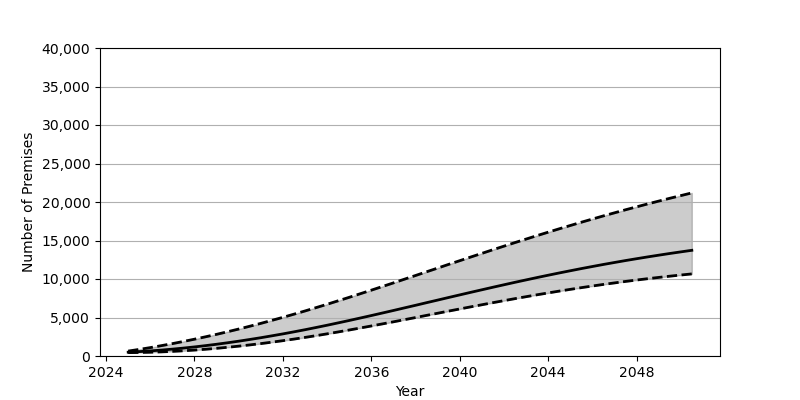

Values plotted in this chart, from the file beside it:
Date, Low, Base, High
2025-01-01, 440.0, 495.0, 638.0
2025-07-01, 455.0, 570.0, 856.0
2026-01-01, 487.0, 660.0, 1090
2026-07-01, 534.0, 767.0, 1341
2027-01-01, 598.0, 889.0, 1606
2027-07-01, 676.0, 1026, 1887
2028-01-01, 769.0, 1179, 2182
2028-07-01, 876.0, 1345, 2492
2029-01-01, 997.0, 1525, 2815
2029-07-01, 1132, 1718, 3152
2030-01-01, 1279, 1924, 3501
2030-07-01, 1438, 2143, 3863
2031-01-01, 1610, 2374, 4237
2031-07-01, 1794, 2617, 4623
2032-01-01, 1990, 2871, 5021
2032-07-01, 2196, 3137, 5430
2033-01-01, 2414, 3413, 5850
2033-07-01, 2641, 3700, 6280
2034-01-01, 2878, 3996, 6719
2034-07-01, 3123, 4300, 7167
2035-01-01, 3376, 4612, 7622
2035-07-01, 3635, 4929, 8083
2036-01-01, 3899, 5253, 8550
2036-07-01, 4168, 5581, 9021
2037-01-01, 4441, 5913, 9497
2037-07-01, 4717, 6248, 9975
2038-01-01, 4995, 6585, 10455
2038-07-01, 5274, 6923, 10936
2039-01-01, 5553, 7261, 11418
2039-07-01, 5832, 7598, 11899
2040-01-01, 6109, 7935, 12378
2040-07-01, 6384, 8269, 12856
2041-01-01, 6656, 8600, 13330
2041-07-01, 6925, 8927, 13801
2042-01-01, 7189, 9251, 14267
2042-07-01, 7449, 9569, 14729
2043-01-01, 7702, 9882, 15186
2043-07-01, 7951, 10189, 15636
2044-01-01, 8192, 10490, 16081
2044-07-01, 8428, 10784, 16518
2045-01-01, 8655, 11071, 16949
2045-07-01, 8876, 11351, 17372
2046-01-01, 9090, 11623, 17787
2046-07-01, 9295, 11888, 18195
2047-01-01, 9493, 12145, 18595
2047-07-01, 9683, 12394, 18988
2048-01-01, 9866, 12635, 19372
2048-07-01, 10040, 12868, 19749
2049-01-01, 10206, 13094, 20118
2049-07-01, 10365, 13312, 20480
2050-01-01, 10517, 13523, 20833
2050-07-01, 10661, 13725, 21180
